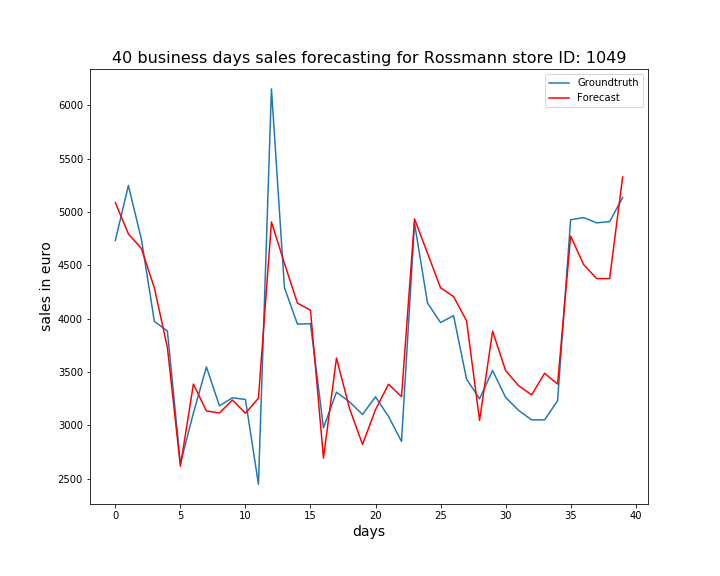

Data behind this chart, as committed beside it:
, ActualSales, Sales
0, 4733, 5087
1, 5248, 4795
2, 4746, 4658
3, 3974, 4288
4, 3885, 3730
5, 2642, 2618
6, 3116, 3387
7, 3548, 3136
8, 3184, 3116
9, 3259, 3238
10, 3243, 3114
11, 2449, 3255
12, 6153, 4906
13, 4291, 4517
14, 3949, 4146
15, 3953, 4080
16, 2978, 2694
17, 3311, 3631
18, 3221, 3160
19, 3103, 2822
20, 3268, 3148
21, 3084, 3386
22, 2850, 3270
23, 4895, 4935
24, 4146, 4613
25, 3964, 4289
26, 4029, 4207
27, 3434, 3980
28, 3249, 3047
29, 3515, 3883
30, 3263, 3515
31, 3141, 3372
32, 3052, 3286
33, 3052, 3489
34, 3232, 3388
35, 4927, 4773
36, 4947, 4507
37, 4898, 4376
38, 4909, 4376
39, 5135, 5327
